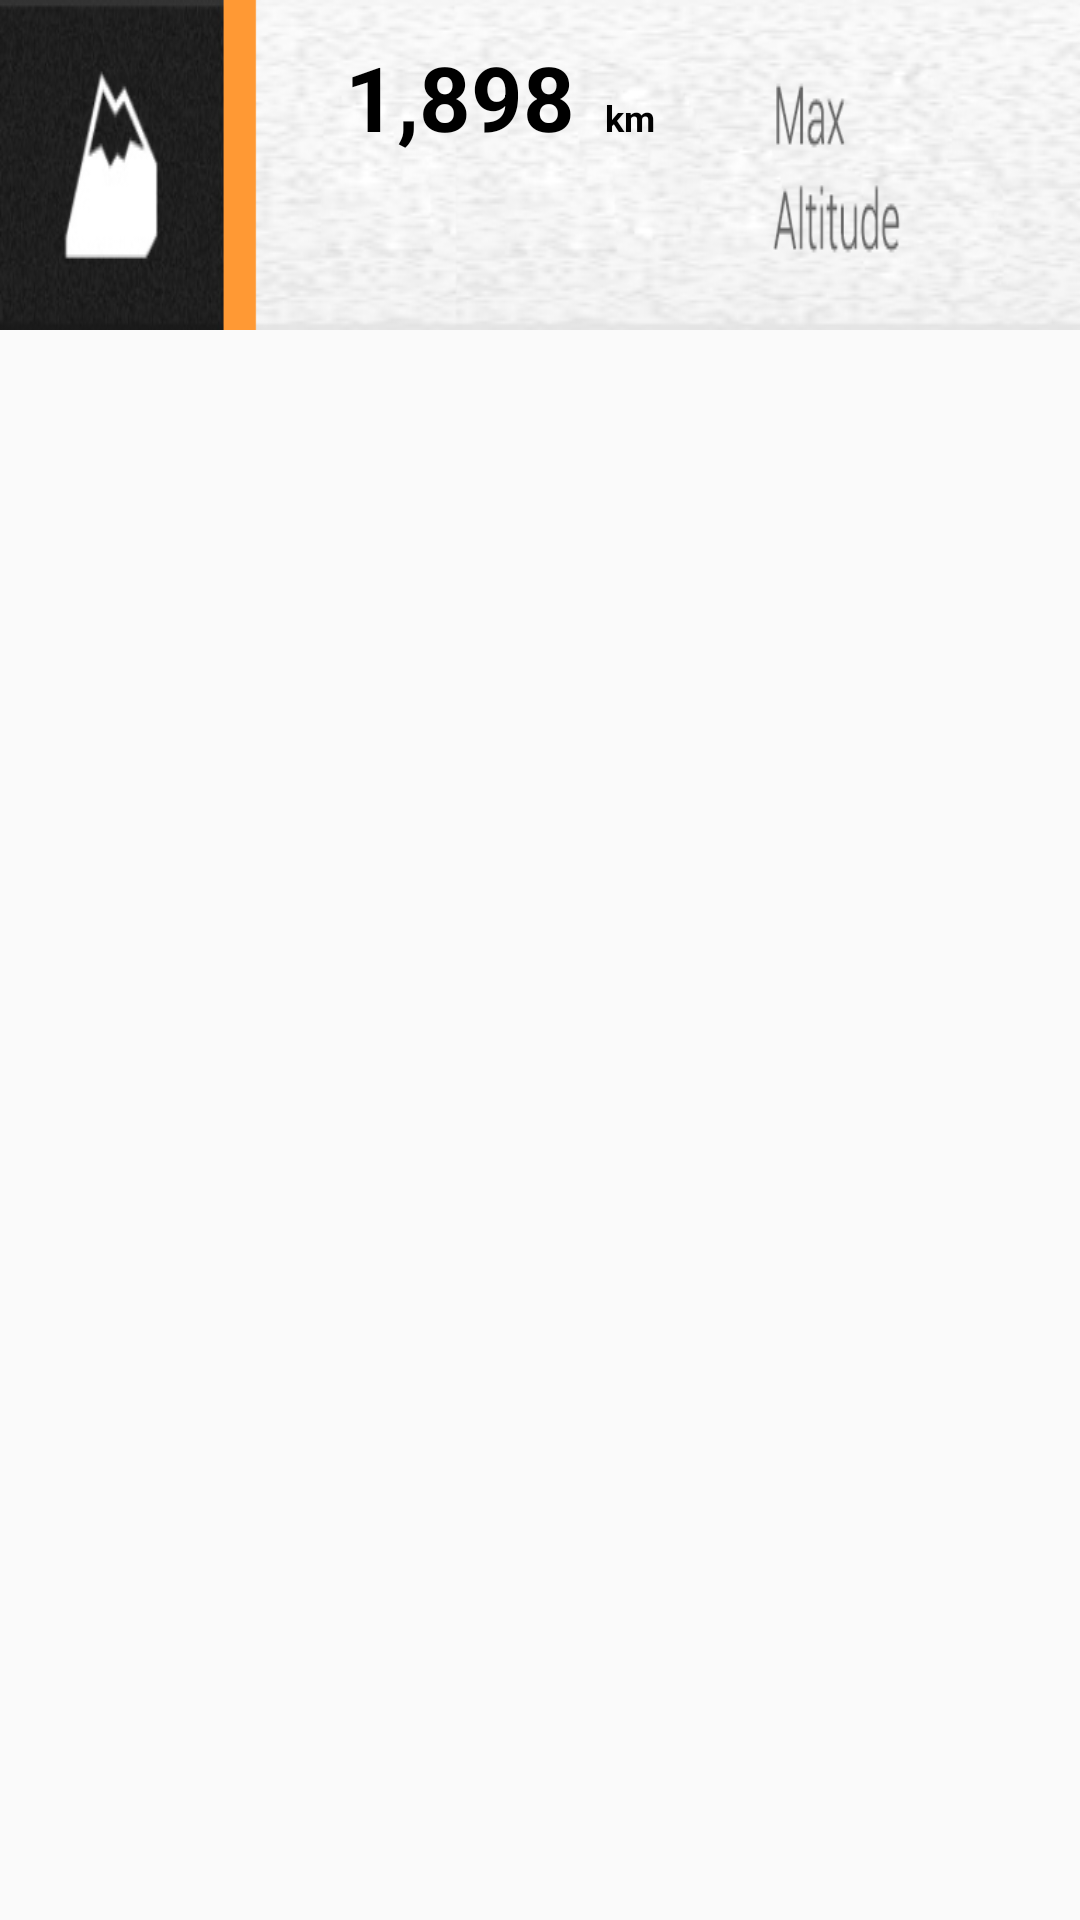

Reconstruct the res/layout file that produces this screen, plus the resources it refers to.
<!-- AndroidManifest.xml: application theme AppTheme -->
<!-- res/layout/trip_details_max_altitude_fragment.xml -->
<?xml version="1.0" encoding="utf-8"?>

<LinearLayout android:orientation="vertical" android:layout_width="fill_parent" android:layout_height="fill_parent"
  xmlns:android="http://schemas.android.com/apk/res/android">
    <FrameLayout android:layout_width="wrap_content" android:layout_height="wrap_content">
        <ImageButton android:id="@+id/trip_details_max_altitude_fragment_image_button_box" android:background="@drawable/trips_list_max_altitude_selector" android:layout_width="wrap_content" android:layout_height="wrap_content" />
        <LinearLayout android:orientation="horizontal" android:layout_width="wrap_content" android:layout_height="wrap_content" android:layout_marginLeft="@dimen/trips_details_max_altitude_fragment_text_view_margin_left" android:layout_marginTop="@dimen/trips_details_max_altitude_fragment_text_view_margin_top">
            <TextView android:textSize="30.0sp" android:textStyle="bold" android:textColor="@android:color/black" android:id="@+id/trip_details_max_altitude_fragment_text_view_max_altitude" android:layout_width="wrap_content" android:layout_height="wrap_content" android:text="@string/trips_stats_list_max_altitude_number" />
            <TextView android:textSize="12.0sp" android:textStyle="bold" android:textColor="@android:color/black" android:id="@+id/trip_details_max_altitude_fragment_text_view_altitude_metric" android:layout_width="wrap_content" android:layout_height="wrap_content" android:layout_marginLeft="10.0dip" android:text="@string/trips_stats_list_km_text" />
        </LinearLayout>
    </FrameLayout>
    <FrameLayout android:id="@id/trip_internal_details_fragment" android:visibility="gone" android:layout_width="fill_parent" android:layout_height="fill_parent" />
</LinearLayout>
<!-- resources referenced by this layout -->
<resources>
  <dimen name="trips_details_max_altitude_fragment_text_view_margin_left">115.0dip</dimen>
  <dimen name="trips_details_max_altitude_fragment_text_view_margin_top">12.0dip</dimen>
  <!-- drawable trips_list_max_altitude_selector (drawable) -->
  <?xml version="1.0" encoding="utf-8"?>
  
  <selector
    xmlns:android="http://schemas.android.com/apk/res/android">
      <item android:state_enabled="true" android:state_pressed="true" android:drawable="@drawable/trips_list_max_altitude_hover" />
      <item android:state_enabled="true" android:drawable="@drawable/trips_list_max_altitude" />
  </selector>
  <string name="trips_stats_list_km_text">km</string>
  <string name="trips_stats_list_max_altitude_number">1,898</string>
  <style name="AppTheme" parent="Theme.AppCompat.Light.DarkActionBar">
          
          <item name="colorPrimary">@color/colorPrimary</item>
          <item name="colorPrimaryDark">@color/colorPrimaryDark</item>
          <item name="colorAccent">@color/colorAccent</item>
          
          <item name="windowActionBar">false</item>
          <item name="windowNoTitle">true</item>
          <item name="android:windowFullscreen">true</item>
      </style>
  <!-- drawable trips_list_max_altitude_hover: png bitmap (drawable, 24763 bytes) -->
  <!-- drawable trips_list_max_altitude: png bitmap (drawable, 43295 bytes) -->
  <color name="colorPrimary">#3F51B5</color>
  <color name="colorPrimaryDark">#303F9F</color>
  <color name="colorAccent">#FF4081</color>
</resources>
